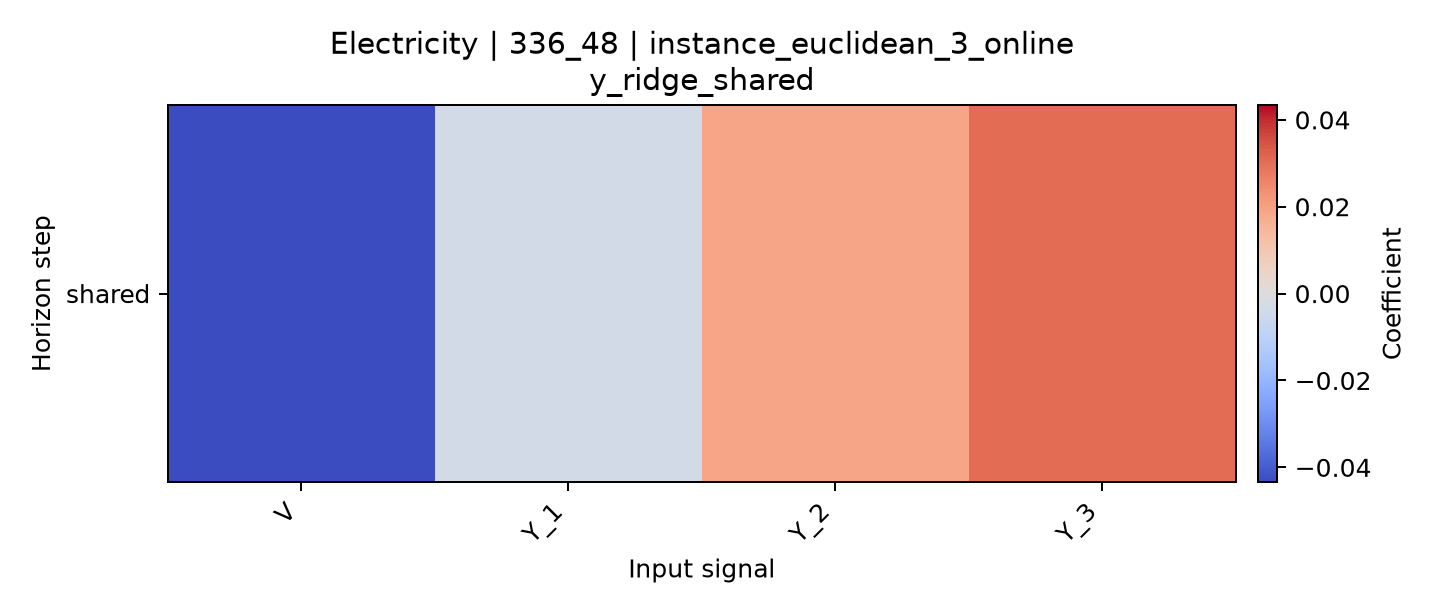

The data file committed next to this chart (first rows):
horizon, V, Y_1, Y_2, Y_3
shared, -0.04341, -0.003094, 0.01885, 0.03034
